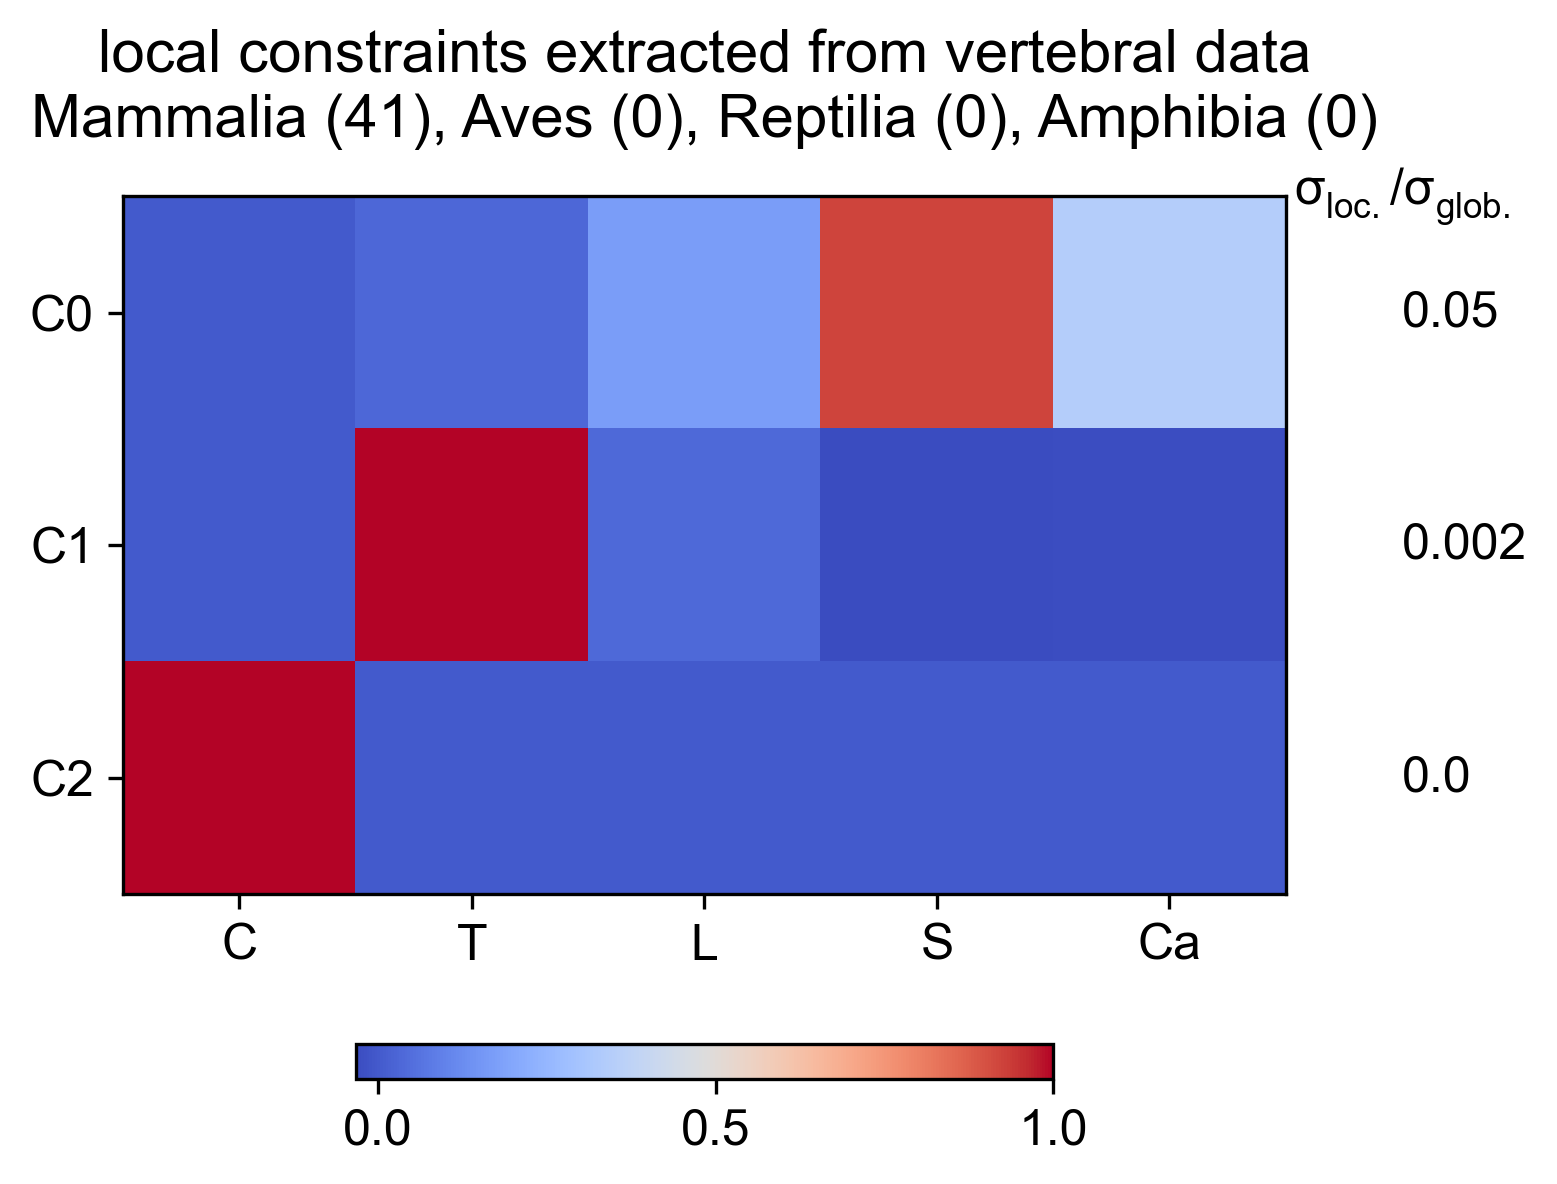

The file beside this chart, header and first rows:
Cervical, Thoracic, Lumbar, Sacral, Caudal, varianceRatio
-0, 0.03253, 0.1719, 0.922, 0.3455, 0.0504
-0, 0.9984, 0.03917, -0.03304, -0.02532, 0.001563
1, 0, 0, 0, 0, 7.884782598e-36
